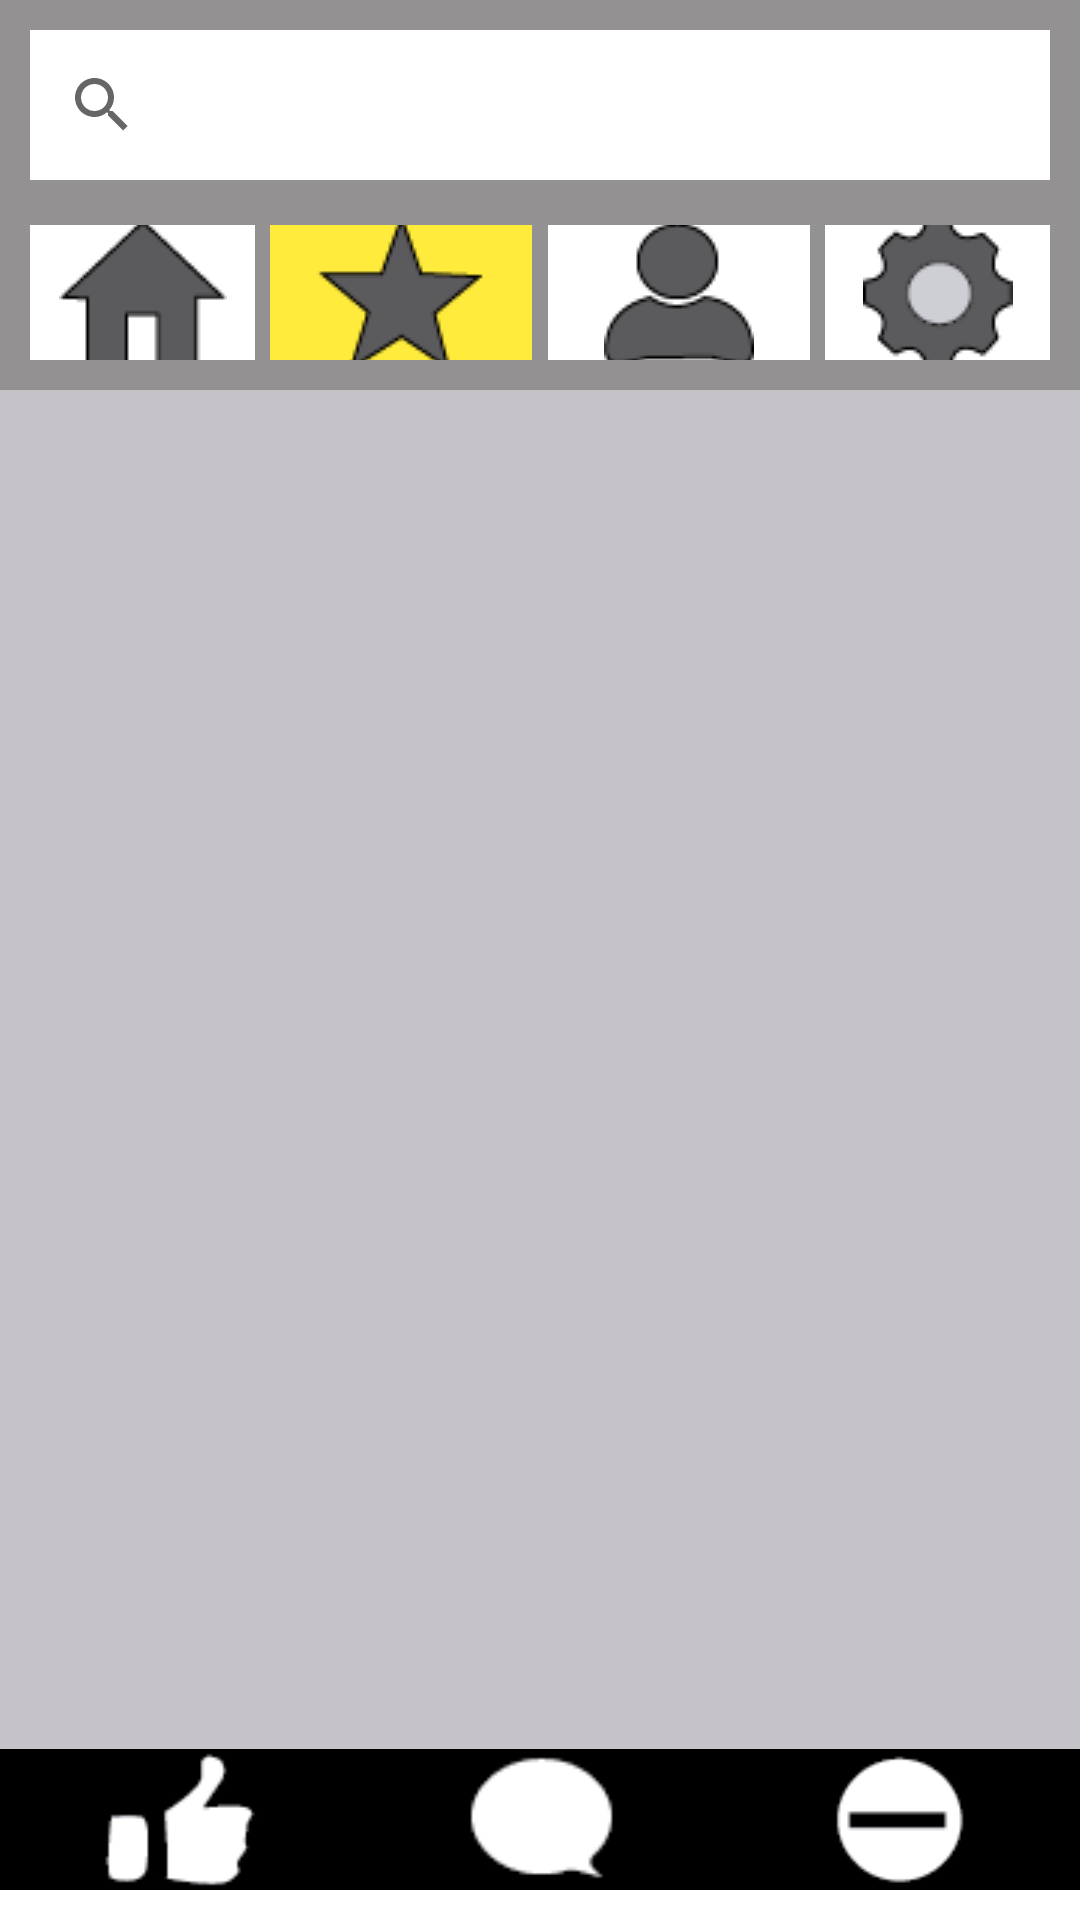

Reconstruct the res/layout file that produces this screen, plus the resources it refers to.
<!-- AndroidManifest.xml: application theme Theme.MyApplication3 -->
<!-- res/layout/activity_favoritos.xml -->
<?xml version="1.0" encoding="utf-8"?>
<RelativeLayout
    xmlns:android="http://schemas.android.com/apk/res/android"
    xmlns:tools="http://schemas.android.com/tools"
    xmlns:app="http://schemas.android.com/apk/res-auto"
    android:layout_width="match_parent"
    android:layout_height="match_parent"
    tools:context=".Favoritos">

    <LinearLayout
        android:layout_width="match_parent"
        android:layout_height="wrap_content"
        android:orientation="horizontal"
        android:background="@color/gris">

        <SearchView
            android:layout_width="match_parent"
            android:layout_height="50dp"
            android:layout_margin="10sp"
            android:background="@color/white"/>
    </LinearLayout>


    <LinearLayout
        android:id="@+id/linearlayout_botones"
        android:layout_width="match_parent"
        android:layout_height="60dp"
        android:layout_alignParentTop="true"
        android:layout_marginTop="70dp"
        android:background="@color/gris"
        android:orientation="horizontal">

        <ImageButton
            android:id="@+id/btn_home2"
            android:layout_width="match_parent"
            android:layout_height="match_parent"
            android:layout_marginStart="10sp"
            android:layout_marginLeft="10sp"
            android:layout_marginTop="5sp"
            android:layout_marginEnd="5sp"
            android:layout_marginRight="5sp"
            android:layout_marginBottom="10sp"
            android:layout_weight="1"
            android:background="#FFFFFF"
            android:contentDescription="@string/img_btn"
            android:src="@mipmap/home1" />

        <ImageButton
            android:id="@+id/btn_fav2"
            android:layout_width="match_parent"
            android:layout_height="match_parent"
            android:layout_marginTop="5sp"
            android:layout_marginEnd="2.5sp"
            android:layout_marginRight="2.5sp"
            android:layout_marginBottom="10sp"
            android:layout_weight="1"
            android:background="#FFEB3B"
            android:contentDescription="@string/img_btn"
            android:src="@mipmap/fav1" />

        <ImageButton
            android:id="@+id/btn_perfil2"
            android:layout_width="match_parent"
            android:layout_height="match_parent"
            android:layout_marginStart="2.5sp"
            android:layout_marginLeft="2.5sp"
            android:layout_marginTop="5sp"
            android:layout_marginBottom="10sp"
            android:layout_weight="1"
            android:background="#FFFFFF"
            android:contentDescription="@string/img_btn"
            android:src="@mipmap/perfil1" />

        <ImageButton
            android:id="@+id/btn_conf2"
            android:layout_width="match_parent"
            android:layout_height="match_parent"
            android:layout_marginStart="5sp"
            android:layout_marginLeft="5sp"
            android:layout_marginTop="5sp"
            android:layout_marginEnd="10sp"
            android:layout_marginRight="10sp"
            android:layout_marginBottom="10sp"
            android:layout_weight="1"
            android:background="#FFFFFF"
            android:contentDescription="@string/img_btn"
            android:src="@mipmap/cong1" />
    </LinearLayout>

    <androidx.recyclerview.widget.RecyclerView
        android:id="@+id/recyclerfav"
        android:layout_width="match_parent"
        android:layout_height="543dp"
        android:layout_alignParentTop="true"
        android:layout_centerHorizontal="true"
        android:layout_marginTop="130dp"
        android:layout_marginBottom="10sp"
        android:background="#C6C3C8"
        tools:targetApi="lollipop" />

    <LinearLayout
        android:layout_width="match_parent"
        android:layout_height="47dp"
        android:layout_alignParentBottom="true"
        android:layout_marginBottom="10dp"
        android:orientation="horizontal">

        <ImageView
            android:id="@+id/imageView5"
            android:layout_width="match_parent"
            android:layout_height="match_parent"
            android:layout_weight="1"
            android:background="@color/black"
            android:contentDescription="@string/items"
            app:srcCompat="@mipmap/like" />

        <ImageView
            android:id="@+id/imageView6"
            android:layout_width="match_parent"
            android:layout_height="match_parent"
            android:layout_weight="1"
            android:background="@color/black"
            android:contentDescription="@string/items"
            app:srcCompat="@mipmap/coment" />

        <ImageView
            android:id="@+id/imageView7"
            android:layout_width="match_parent"
            android:layout_height="match_parent"
            android:layout_weight="1"
            android:background="@color/black"
            android:contentDescription="@string/items"
            app:srcCompat="@mipmap/quitar" />
    </LinearLayout>

</RelativeLayout>
<!-- resources referenced by this layout -->
<resources>
  <color name="black">#FF000000</color>
  <color name="gris">#939191</color>
  <color name="white">#FFFFFFFF</color>
  <!-- mipmap coment: png bitmap (mipmap-xxxhdpi, 1005 bytes) -->
  <!-- mipmap cong1: png bitmap (mipmap-mdpi, 2038 bytes) -->
  <!-- mipmap fav1: png bitmap (mipmap-mdpi, 1578 bytes) -->
  <!-- mipmap home1: png bitmap (mipmap-mdpi, 867 bytes) -->
  <!-- mipmap like: png bitmap (mipmap-xxxhdpi, 1336 bytes) -->
  <!-- mipmap perfil1: png bitmap (mipmap-mdpi, 1543 bytes) -->
  <!-- mipmap quitar: png bitmap (mipmap-xxxhdpi, 1177 bytes) -->
  <string name="img_btn">img_botom</string>
  <string name="items">items-image</string>
  <style name="Theme.MyApplication3" parent="Theme.MaterialComponents.DayNight.DarkActionBar">
          
          <item name="colorPrimary">@color/verde</item>
          <item name="colorPrimaryVariant">@color/purple_700</item>
          <item name="colorOnPrimary">@color/black</item>
          
          <item name="colorSecondary">@color/teal_200</item>
          <item name="colorSecondaryVariant">@color/teal_700</item>
          <item name="colorOnSecondary">@color/verde</item>
          
          <item name="android:statusBarColor" tools:targetApi="l">?attr/colorPrimaryVariant</item>
          
      </style>
  <color name="purple_700">#FF3700B3</color>
  <color name="teal_200">#FF03DAC5</color>
  <color name="teal_700">#FF018786</color>
</resources>
